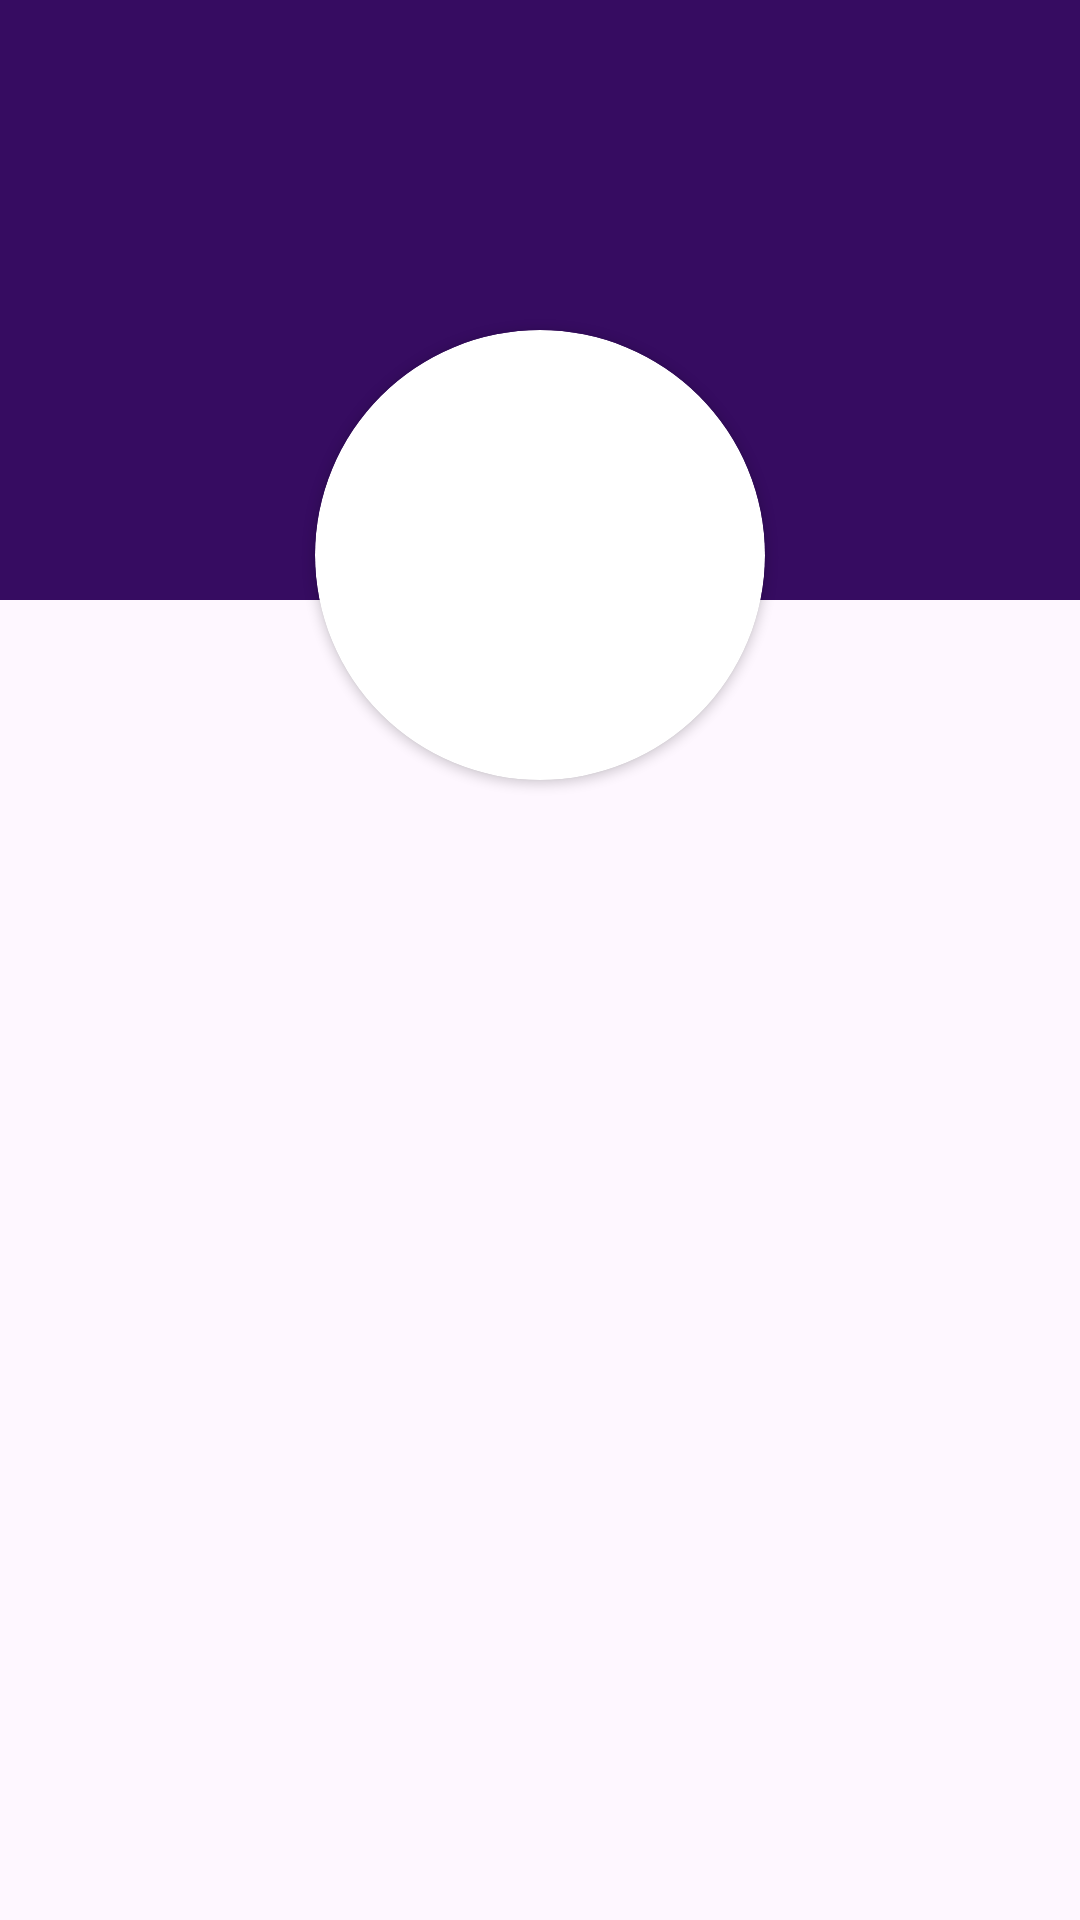

This screen was rendered from an Android layout file. Write that file and the resources it references.
<!-- AndroidManifest.xml: application theme Theme.Sentimental_book_recommendation_system -->
<!-- res/layout/activity_profile.xml -->
<?xml version="1.0" encoding="utf-8"?>
<androidx.constraintlayout.widget.ConstraintLayout xmlns:android="http://schemas.android.com/apk/res/android"
    xmlns:app="http://schemas.android.com/apk/res-auto"
    xmlns:tools="http://schemas.android.com/tools"
    android:layout_width="match_parent"
    android:layout_height="match_parent"
    android:orientation="vertical"
    tools:context=".Profile">

    <LinearLayout
        android:layout_width="match_parent"
        android:layout_height="400dp"
        android:orientation="vertical"
        app:layout_constraintBottom_toBottomOf="parent"
        app:layout_constraintEnd_toEndOf="parent"
        app:layout_constraintHorizontal_bias="0.5"
        app:layout_constraintStart_toStartOf="parent"
        app:layout_constraintTop_toBottomOf="@+id/cardView">

        <TextView
            android:id="@+id/name"
            android:layout_width="match_parent"
            android:layout_height="wrap_content"
            android:layout_marginTop="20dp"
            android:gravity="center"
            android:textSize="34sp" />

        <TextView
            android:id="@+id/email"
            android:layout_width="match_parent"
            android:layout_height="wrap_content"
            android:layout_marginTop="20dp"
            android:gravity="center"
            android:textSize="34sp" />
    </LinearLayout>

    <LinearLayout
        android:id="@+id/linearLayout1"
        android:layout_width="match_parent"
        android:layout_height="200dp"

        android:background="#360C61"
        android:orientation="horizontal"
        app:layout_constraintEnd_toEndOf="parent"
        app:layout_constraintHorizontal_bias="0.5"
        app:layout_constraintStart_toStartOf="parent"
        app:layout_constraintTop_toTopOf="parent"></LinearLayout>

    <androidx.cardview.widget.CardView
        android:id="@+id/cardView"
        android:layout_width="150dp"

        android:layout_height="150dp"
        android:layout_marginTop="110dp"
        app:cardCornerRadius="1000dp"
        app:layout_constraintEnd_toEndOf="parent"
        app:layout_constraintHorizontal_bias="0.5"
        app:layout_constraintStart_toStartOf="parent"
        app:layout_constraintTop_toTopOf="parent">

        <ImageView
            android:layout_width="50dp"
            android:layout_height="50dp"
            android:layout_gravity="center"
            app:srcCompat="@drawable/baseline_camera_alt_24" />
    </androidx.cardview.widget.CardView>
</androidx.constraintlayout.widget.ConstraintLayout>
<!-- resources referenced by this layout -->
<resources>
  <style name="Theme.Sentimental_book_recommendation_system" parent="Base.Theme.Sentimental_book_recommendation_system" />
  <style name="Base.Theme.Sentimental_book_recommendation_system" parent="Theme.Material3.DayNight.NoActionBar">
          
          
      </style>
</resources>
